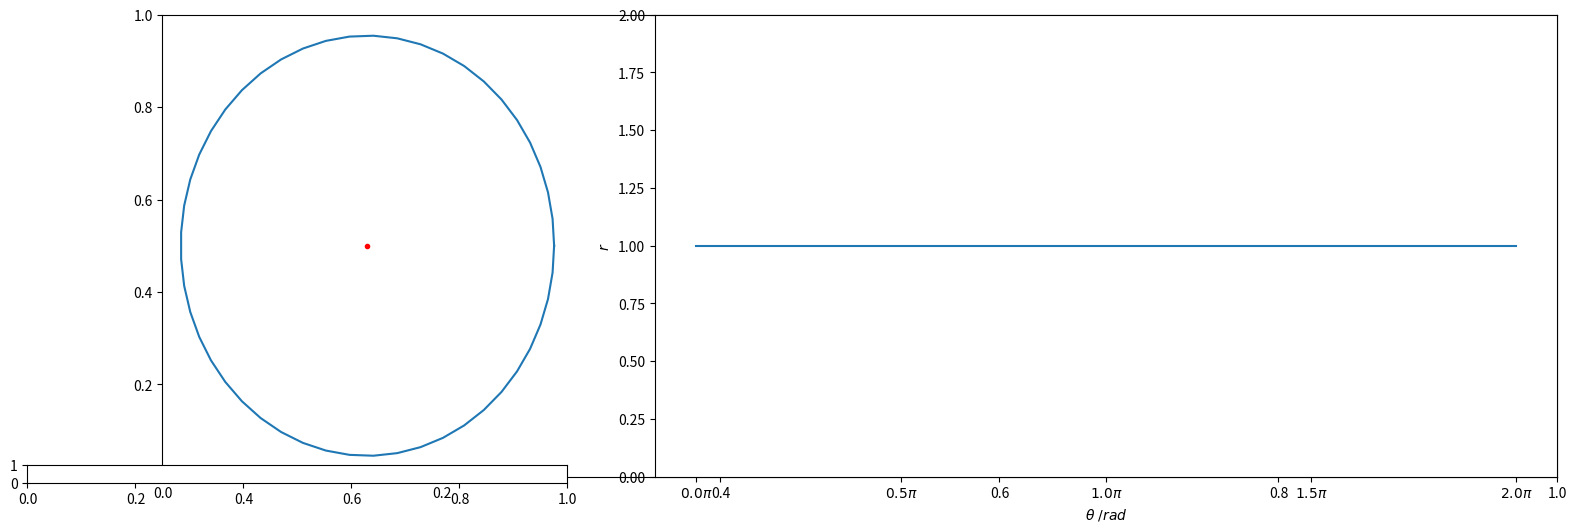

The script that saved this image: (Note: this script raises an exception after producing the figure.)
import matplotlib.pyplot as plt
from matplotlib.widgets import Slider
import numpy as np
from math import sqrt


class Point:
    """
    Class representing a point within the unit circle

    """

    _x = 0.0
    _y = 0.0

    # Angle between the horizontal and the line joining this point to the origin
    _phi = 0.0

    # Distance to the origin
    _d = 0.0

    def __init__(self, x, y):
        self._x = x
        self._y = y
        self._phi = np.arctan2(y, x)
        self._d = sqrt(x ** 2 + y ** 2)

    def _r(self, theta):
        """
        Returns the distance from this point to the edge of the unit circle, looking along a line at an angle theta from the horizontal.

        theta in rad

        """
        # This just comes out of some geometry if you draw the triangles
        chi = self._phi + np.pi - theta
        b = -2 * self._d * np.cos(chi)
        c = (self._d * self._d) - 1

        return (-b + sqrt(b * b - 4 * c)) / 2

    def misalignment(self, n):
        """
        Returns an array of n distances to the edge of a unit circle, equally spaced in angle between 0 and 2 pi

        Returns an array of n angles equally spaced between 0 and 2pi

        """
        angles = np.linspace(0, 2 * np.pi)

        # Could make this faster, don't need to
        return np.array([self._r(angle) for angle in angles]), angles

    def coords(self):
        return self._x, self._y

    def move(self, x, y):
        """
        Move this point to (x, y)

        """
        self.__init__(x, y)
        

My_Point = Point(0.0, 0.0)
distances, angles = My_Point.misalignment(50)

fig, _ = plt.subplots(figsize=(18.0, 6.0))
ax = plt.subplot2grid((1, 3), (0, 0))
ax2 = plt.subplot2grid((1, 3), (0, 1), colspan=2)

circle = np.array([(np.cos(x), np.sin(x)) for x in angles])
ax.plot(circle[:, 0], circle[:, 1])
point, = ax.plot(*My_Point.coords(), "r.")
ax.axis("off")

line, = ax2.plot(angles, distances)
ax2.set_xlabel(r"$\theta\ /rad$")
ax2.set_ylabel(r"$r$")
ax2.set_ylim(0, 2)
x_tick = np.linspace(0, 2, 5)
ax2.set_xticks(x_tick * np.pi)
ax2.set_xticklabels([fr"${x}\pi$" for x in x_tick])

ax_x_slider = plt.axes([0.05, 0.1, 0.3, 0.03])
x_slider = Slider(ax_x_slider, "x", -1.0, 1.0, 0.0)

ax_y_slider = plt.axes([0.05, 0.05, 0.3, 0.03])
y_slider = Slider(ax_y_slider, "y", -1.0, 1.0, 0.0)

def update(val):
    x = x_slider.val
    y = y_slider.val
    My_Point.move(x, y)
    line.set_ydata(My_Point.misalignment(50)[0])
    point.set_data(*My_Point.coords())

x_slider.on_changed(update)
y_slider.on_changed(update)
plt.show()

